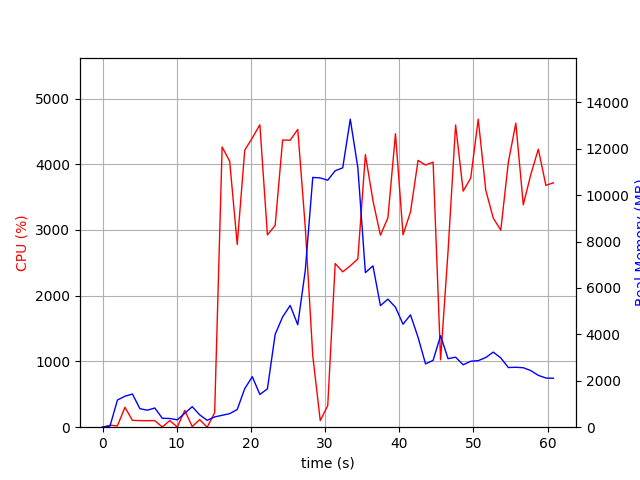

The data file committed next to this chart (first rows):
elapsed_time, nproc, cpu, mem_real, mem_virtual
4.076957702636719e-05, 1, 0.0, 6.965, 3185
1.006, 2, 28.8, 50.15, 161.8
2.013, 10, 21.8, 1174, 5280
3.02, 6, 302.6, 1335, 4473
4.028, 8, 104.2, 1430, 5150
5.037, 4, 100.3, 797.8, 3212
6.044, 3, 99.3, 732.9, 2820
7.051, 3, 99.2, 827.8, 2932
8.059, 5, 3.0, 384.2, 2662
9.068, 3, 101.2, 376.1, 2392
10.08, 3, 2.0, 318.5, 2334
11.08, 4, 255.0, 597.9, 2986
12.09, 8, 9.9, 884.5, 4303
13.1, 5, 115.2, 532.7, 3027
14.11, 3, 0.0, 295.8, 2306
15.11, 1, 221.2, 444, 4511
16.12, 1, 4263, 512.4, 4895
17.14, 1, 4045, 584.3, 4931
18.16, 1, 2780, 761.5, 5495
19.17, 1, 4214, 1661, 6775
20.19, 1, 4400, 2178, 8319
21.21, 1, 4601, 1412, 8319
22.23, 1, 2925, 1652, 8903
23.27, 1, 3069, 4002, 12801
24.28, 1, 4369, 4754, 12801
25.3, 1, 4365, 5247, 12801
26.32, 1, 4530, 4416, 12801
27.33, 1, 3045, 6747, 16756
28.35, 1, 1085, 10767, 21876
29.35, 1, 100.2, 10745, 21876
30.36, 1, 327.4, 10646, 21876
31.37, 1, 2490, 11054, 21890
32.38, 1, 2363, 11178, 22047
33.4, 1, 2455, 13276, 28215
34.42, 1, 2560, 11192, 28336
35.44, 1, 4146, 6662, 28336
36.46, 1, 3446, 6954, 28448
37.47, 1, 2920, 5240, 28448
38.48, 1, 3186, 5520, 28448
39.5, 1, 4464, 5170, 28448
40.52, 1, 2927, 4439, 28448
41.52, 1, 3274, 4842, 28448
42.54, 1, 4059, 3873, 28448
43.55, 1, 3988, 2728, 28529
44.57, 1, 4032, 2881, 28529
45.58, 1, 1025, 3945, 28529
46.58, 1, 2675, 2953, 28529
47.6, 1, 4597, 3018, 28539
48.62, 1, 3591, 2689, 28539
49.64, 1, 3790, 2842, 28539
50.65, 1, 4685, 2868, 28539
51.67, 1, 3604, 3003, 28539
52.68, 1, 3180, 3237, 28539
53.69, 1, 2997, 2987, 28547
54.71, 1, 4030, 2571, 28547
55.72, 1, 4625, 2583, 28547
56.73, 1, 3383, 2564, 28547
57.74, 1, 3843, 2441, 28557
58.76, 1, 4229, 2234, 28557
59.78, 1, 3679, 2120, 28557
... 1 more rows
